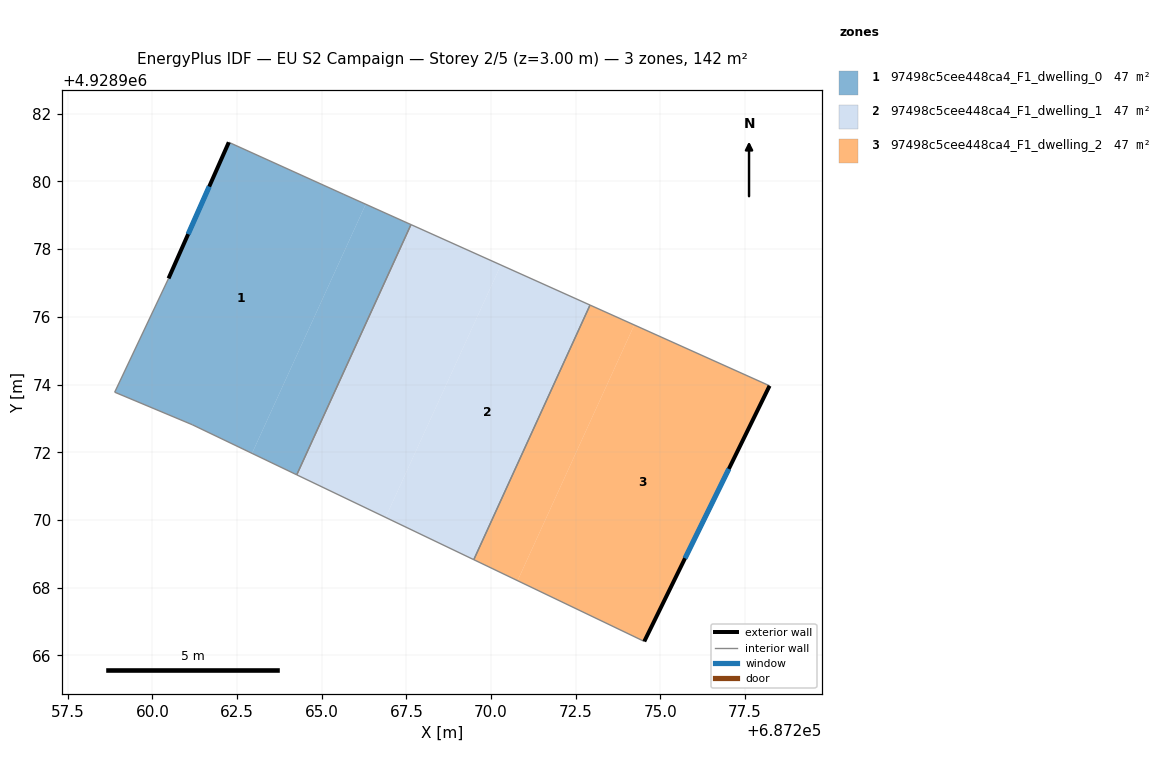
=== STOREY PLAN SPEC (per zone: floor XY polygon, exterior-wall plan segments, windows/doors) ===
zone 1: 97498c5cee448ca4_F1_dwelling_0  (47.5 m²)
  floor: (687262.94, 4928971.97) (687266.30, 4928979.32) (687265.65, 4928979.62) (687262.25, 4928981.16) (687260.47, 4928977.13) (687258.88, 4928973.78) (687261.17, 4928972.82)
  floor: (687264.26, 4928971.34) (687267.63, 4928978.72) (687266.30, 4928979.32) (687262.94, 4928971.97)
  exterior wall: (687260.47, 4928977.13) – (687262.25, 4928981.16)  [4.4 m]
    window: (687261.05, 4928978.44) – (687261.68, 4928979.85)  [1.6 m²]
  interior walls: 6
zone 2: 97498c5cee448ca4_F1_dwelling_1  (47.5 m²)
  floor: (687269.49, 4928968.83) (687272.92, 4928976.35) (687270.29, 4928977.53) (687266.89, 4928970.08)
  floor: (687266.89, 4928970.08) (687270.29, 4928977.53) (687267.63, 4928978.72) (687264.26, 4928971.34)
  interior walls: 4
zone 3: 97498c5cee448ca4_F1_dwelling_2  (47.5 m²)
  floor: (687270.78, 4928968.21) (687274.23, 4928975.76) (687272.92, 4928976.35) (687269.49, 4928968.83)
  floor: (687274.52, 4928966.42) (687278.22, 4928973.96) (687274.23, 4928975.76) (687270.78, 4928968.21)
  exterior wall: (687278.22, 4928973.96) – (687274.52, 4928966.42)  [8.4 m]
    window: (687277.02, 4928971.51) – (687275.73, 4928968.87)  [3.1 m²]
  interior walls: 3

=== DERIVED (storey summary) ===
Building: EU S2 Campaign
Storey: 2 of 5  (floor level z = 3.00 m)
Storey gross floor area: 142.5 m²
Zones on this storey: 3
  - 97498c5cee448ca4_F1_dwelling_0: floor 47.5 m²; exterior wall 4.4 m (13.2 m²); 1 window(s) 1.6 m²; WWR 12.2%
  - 97498c5cee448ca4_F1_dwelling_1: floor 47.5 m²
  - 97498c5cee448ca4_F1_dwelling_2: floor 47.5 m²; exterior wall 8.4 m (25.2 m²); 1 window(s) 3.1 m²; WWR 12.2%
Zone adjacency (shared interzone walls):
  - 97498c5cee448ca4_F1_dwelling_0 ↔ 97498c5cee448ca4_F1_dwelling_1
  - 97498c5cee448ca4_F1_dwelling_1 ↔ 97498c5cee448ca4_F1_dwelling_2